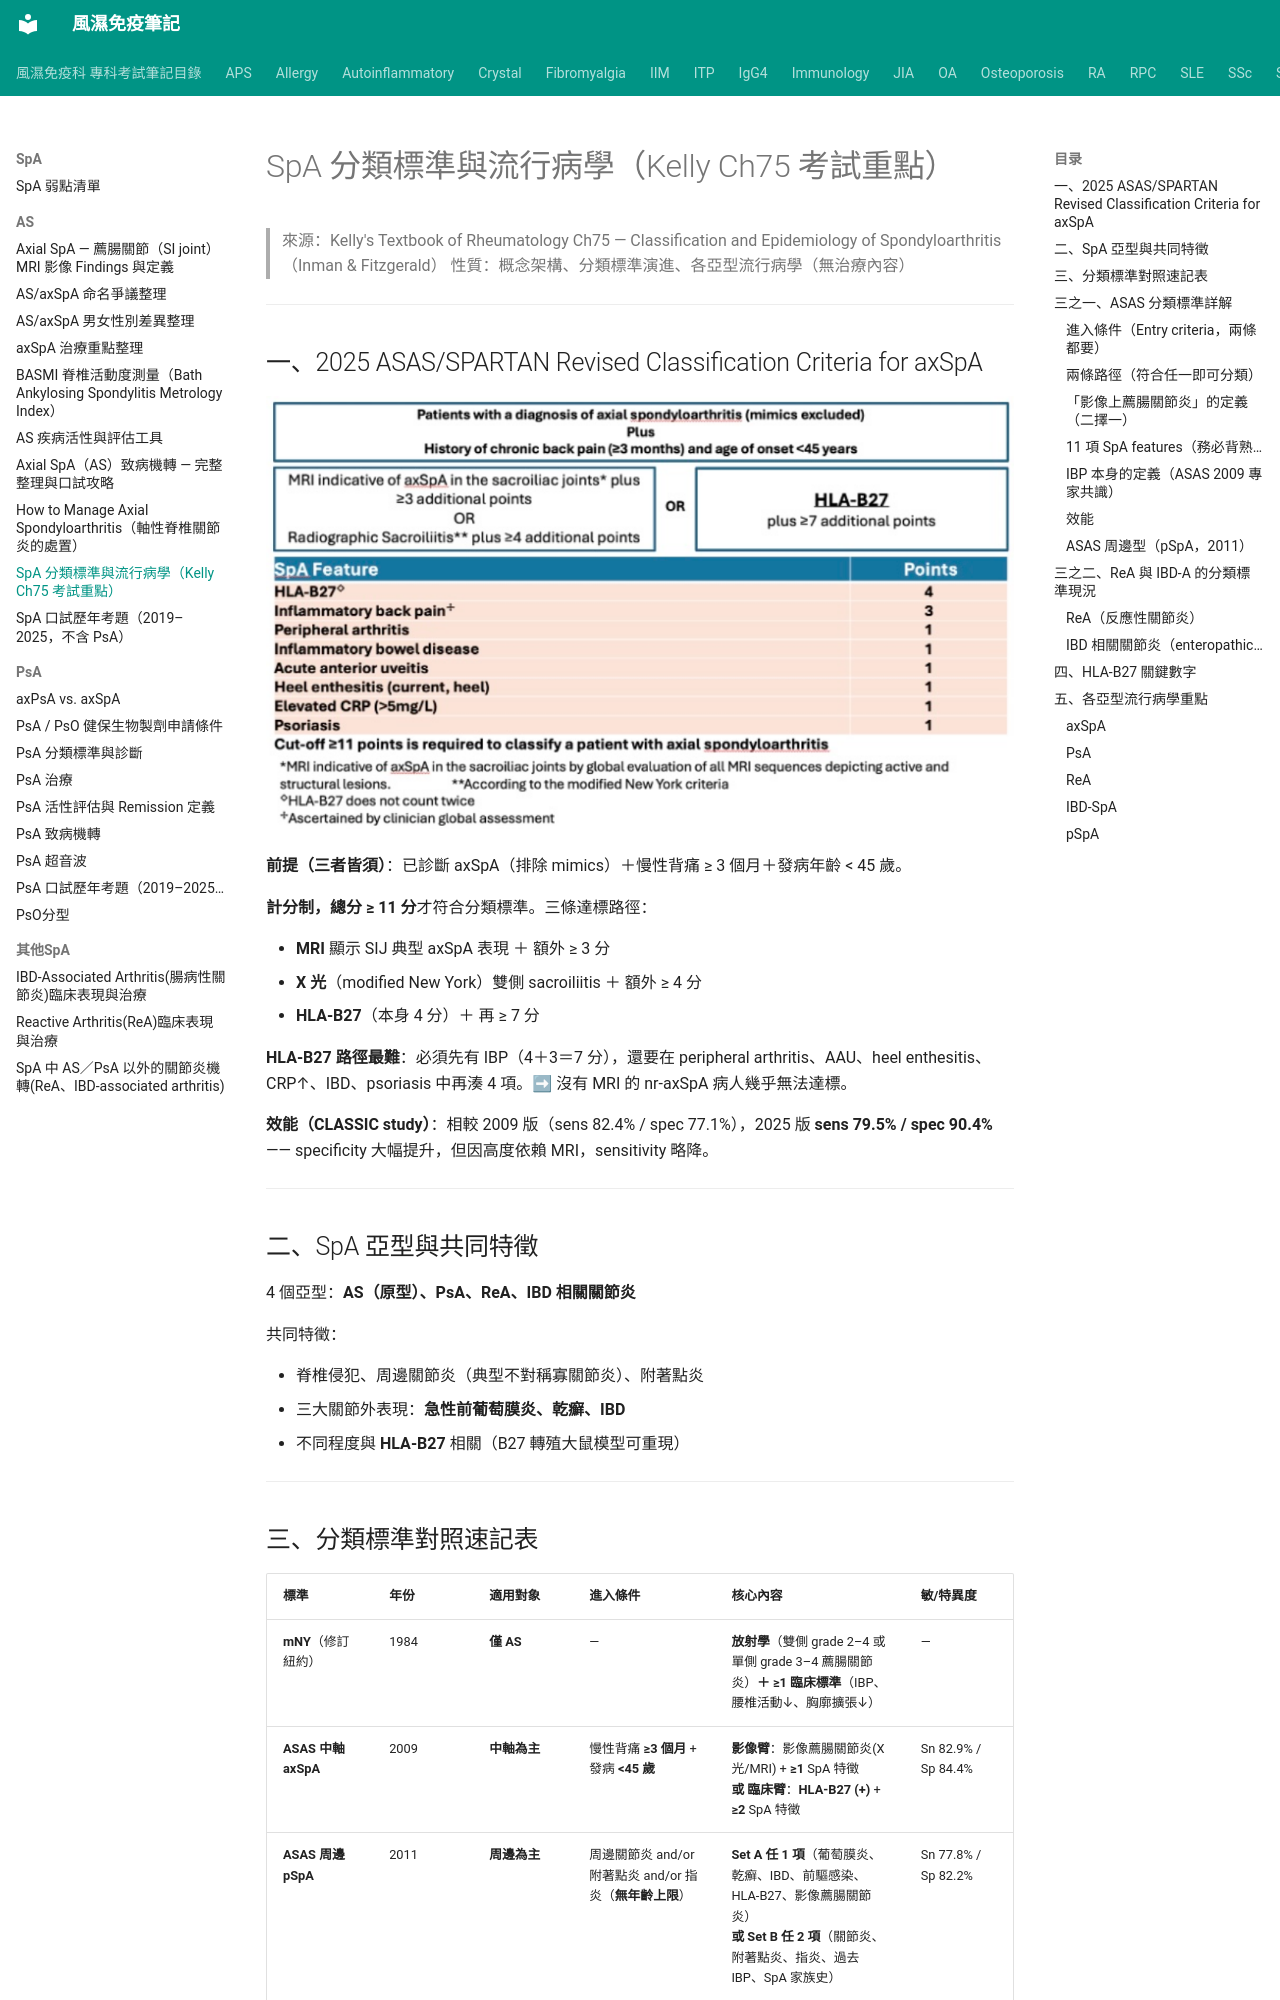

repository: tsaiming1014/rheum-note · page: SpA/AS/SpA_分類標準與流行病學/index.html · generator: mkdocs

# SpA 分類標準與流行病學（Kelly Ch75 考試重點）

> 來源：Kelly's Textbook of Rheumatology Ch75 — Classification and Epidemiology of Spondyloarthritis（Inman & Fitzgerald）
> 性質：概念架構、分類標準演進、各亞型流行病學（無治療內容）

---

## 一、2025 ASAS/SPARTAN Revised Classification Criteria for axSpA

![2025 ASAS/SPARTAN revised criteria for AS](../../images/2025%20ASAS-SPARTAN%20revised%20criteria%20for%20AS.png)

**前提（三者皆須）**：已診斷 axSpA（排除 mimics）＋慢性背痛 ≥ 3 個月＋發病年齡 < 45 歲。

**計分制，總分 ≥ 11 分**才符合分類標準。三條達標路徑：

- **MRI** 顯示 SIJ 典型 axSpA 表現 ＋ 額外 ≥ 3 分
- **X 光**（modified New York）雙側 sacroiliitis ＋ 額外 ≥ 4 分
- **HLA-B27**（本身 4 分）＋ 再 ≥ 7 分

**HLA-B27 路徑最難**：必須先有 IBP（4＋3＝7 分），還要在 peripheral arthritis、AAU、heel enthesitis、CRP↑、IBD、psoriasis 中再湊 4 項。➡ 沒有 MRI 的 nr-axSpA 病人幾乎無法達標。

**效能（CLASSIC study）**：相較 2009 版（sens 82.4% / spec 77.1%），2025 版 **sens 79.5% / spec 90.4%** —— specificity 大幅提升，但因高度依賴 MRI，sensitivity 略降。

---

## 二、SpA 亞型與共同特徵

4 個亞型：**AS（原型）、PsA、ReA、IBD 相關關節炎**

共同特徵：

- 脊椎侵犯、周邊關節炎（典型不對稱寡關節炎）、附著點炎
- 三大關節外表現：**急性前葡萄膜炎、乾癬、IBD**
- 不同程度與 **HLA-B27** 相關（B27 轉殖大鼠模型可重現）

---
